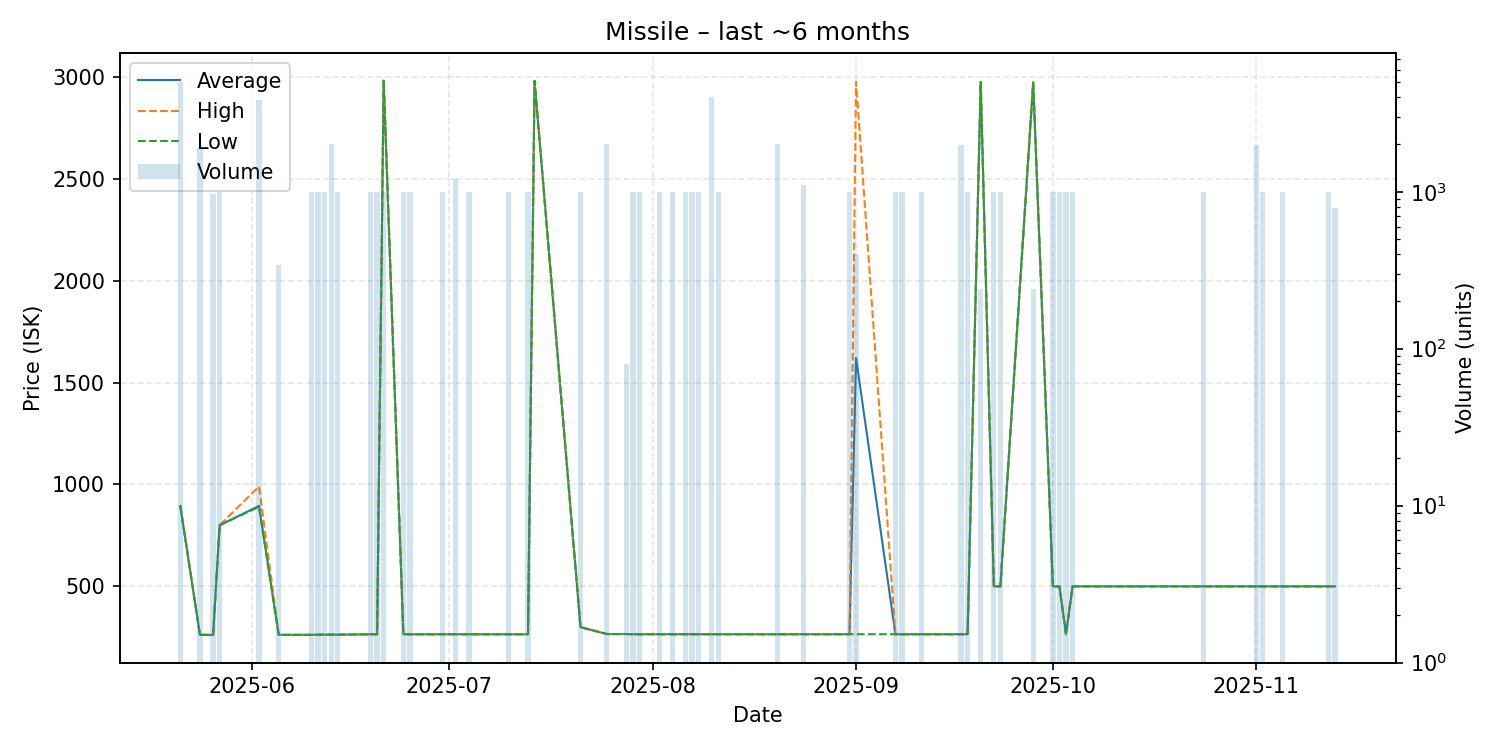

Data behind this chart, as committed beside it:
date, average, highest, lowest, order_count, volume
2025-05-21, 894.9, 894.9, 894.9, 3, 5000
2025-05-24, 262.0, 262.0, 262.0, 2, 1901
2025-05-26, 262.0, 262.0, 262.0, 1, 961
2025-05-27, 800.0, 800.0, 800.0, 1, 1000
2025-06-02, 894.9, 989.9, 890.0, 4, 3864
2025-06-05, 262.1, 262.1, 262.1, 1, 341
2025-06-10, 262.1, 262.1, 262.1, 1, 1000
2025-06-11, 263.0, 263.0, 263.0, 1, 1000
2025-06-12, 263.0, 263.0, 263.0, 1, 1000
2025-06-13, 263.0, 263.0, 263.0, 1, 2000
2025-06-14, 263.0, 263.0, 263.0, 1, 1000
2025-06-19, 265.0, 265.0, 265.0, 1, 1000
2025-06-20, 265.0, 265.0, 265.0, 1, 1000
2025-06-21, 2981, 2981, 2981, 1, 1000
2025-06-24, 265.0, 265.0, 265.0, 1, 1000
2025-06-25, 265.0, 265.0, 265.0, 1, 1000
2025-06-30, 265.0, 265.0, 265.0, 1, 1000
2025-07-02, 265.1, 265.1, 265.1, 2, 1200
2025-07-04, 265.0, 265.0, 265.0, 1, 1000
2025-07-10, 265.0, 265.0, 265.0, 1, 1000
2025-07-13, 265.0, 265.0, 265.0, 1, 1000
2025-07-14, 2980, 2980, 2980, 1, 1
2025-07-21, 300.0, 300.0, 300.0, 3, 1000
2025-07-25, 266.3, 266.3, 266.1, 3, 2001
2025-07-27, 266.0, 266.0, 266.0, 1, 1
2025-07-28, 266.1, 266.1, 266.1, 1, 80
2025-07-29, 265.2, 265.2, 265.2, 2, 1000
2025-07-30, 265.2, 265.2, 265.2, 1, 1000
2025-08-02, 265.2, 265.2, 265.2, 1, 1000
2025-08-04, 265.2, 265.2, 265.2, 1, 1000
2025-08-06, 265.2, 265.2, 265.2, 1, 1000
2025-08-07, 265.2, 265.2, 265.2, 1, 1000
2025-08-08, 265.2, 265.2, 265.2, 1, 1000
2025-08-10, 265.2, 265.2, 265.2, 1, 4000
2025-08-11, 265.2, 265.2, 265.2, 1, 1000
2025-08-20, 265.2, 265.2, 265.2, 2, 2000
2025-08-24, 265.2, 265.2, 265.2, 2, 1100
2025-08-31, 265.2, 265.2, 265.2, 1, 1000
2025-09-01, 1621, 2976, 265.2, 2, 400
2025-09-07, 265.2, 265.2, 265.2, 1, 1000
2025-09-08, 265.2, 265.2, 265.2, 1, 1000
2025-09-11, 265.2, 265.2, 265.2, 1, 1000
2025-09-17, 265.2, 265.2, 265.2, 2, 1996
2025-09-18, 265.2, 265.2, 265.2, 1, 1000
2025-09-20, 2975, 2975, 2975, 1, 240
2025-09-22, 500.0, 500.0, 500.0, 1, 1000
2025-09-23, 500.0, 500.0, 500.0, 1, 1000
2025-09-28, 2972, 2972, 2972, 1, 240
2025-10-01, 500.0, 500.0, 500.0, 1, 1000
2025-10-02, 500.0, 500.0, 500.0, 1, 1000
2025-10-03, 265.2, 265.2, 265.2, 1, 1000
2025-10-04, 500.0, 500.0, 500.0, 1, 1000
2025-10-24, 500.0, 500.0, 500.0, 1, 1000
2025-11-01, 500.0, 500.0, 500.0, 2, 1999
2025-11-02, 500.0, 500.0, 500.0, 1, 1000
2025-11-05, 500.0, 500.0, 500.0, 1, 1000
2025-11-12, 500.0, 500.0, 500.0, 1, 1000
2025-11-13, 500.0, 500.0, 500.0, 1, 788
